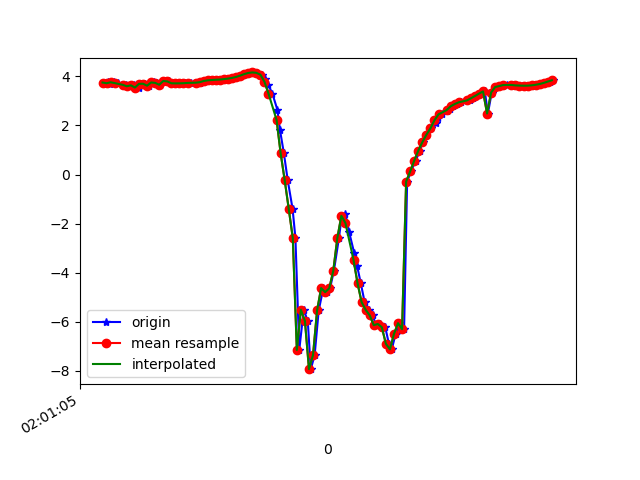

Values plotted in this chart, from the file beside it:
1617847265307, 542908870641801, 3.7468867, -4.4550576, 7.883739
1617847265325, 542908889872571, 3.759, -4.473, 7.868
1617847265339, 542908909103341, 3.676, -4.516, 7.883
1617847265358, 542908928334111, 3.757, -4.61, 7.789
1617847265376, 542908947564881, 3.724, -4.624, 7.797
1617847265400, 542908966795651, 3.646, -4.785, 7.737
1617847265418, 542908986026421, 3.659, -4.766, 7.742
1617847265434, 542909005257191, 3.595, -4.88, 7.701
1617847265453, 542909024487961, 3.633, -4.858, 7.697
1617847265478, 542909043718731, 3.543, -4.864, 7.734
1617847265491, 542909062949501, 3.693, -4.967, 7.598
1617847265510, 542909082180271, 3.698, -4.971, 7.593
1617847265529, 542909101411041, 3.618, -5.045, 7.583
1617847265554, 542909120641811, 3.749, -5.091, 7.488
1617847265567, 542909139872581, 3.732, -5.054, 7.522
1617847265586, 542909159103351, 3.657, -5.108, 7.522
1617847265606, 542909178334121, 3.809, -5.119, 7.438
1617847265629, 542909197564891, 3.791, -5.115, 7.45
1617847265643, 542909216795661, 3.716, -5.142, 7.469
1617847265662, 542909236026431, 3.712, -5.142, 7.471
1617847265681, 542909255257201, 3.715, -5.142, 7.47
1617847265707, 542909274487971, 3.719, -5.157, 7.458
1617847265725, 542909293718741, 3.727, -5.187, 7.433
1617847265738, 542909312949511, 3.736, -5.213, 7.41
1617847265760, 542909332180281, 3.74, -5.217, 7.405
1617847265781, 542909351411051, 3.746, -5.211, 7.406
1617847265796, 542909370641821, 3.773, -5.232, 7.378
1617847265815, 542909389872591, 3.809, -5.278, 7.326
1617847265833, 542909409103361, 3.836, -5.313, 7.286
1617847265859, 542909428334131, 3.85, -5.33, 7.267
1617847265872, 542909447564901, 3.861, -5.341, 7.253
1617847265890, 542909466795671, 3.869, -5.378, 7.221
1617847265917, 542909486026441, 3.886, -5.439, 7.166
1617847265934, 542909505257211, 3.907, -5.501, 7.107
1617847265948, 542909524487981, 3.935, -5.524, 7.074
1617847265967, 542909543718751, 3.975, -5.495, 7.075
1617847265986, 542909562949521, 4.029, -5.438, 7.088
1617847266009, 542909582180291, 4.089, -5.384, 7.094
1617847266025, 542909601411061, 4.137, -5.366, 7.08
1617847266043, 542909620641831, 4.158, -5.407, 7.037
1617847266062, 542909639872601, 4.142, -5.519, 6.959
1617847266087, 542909659103371, 4.066, -5.689, 6.866
1617847266101, 542909678334141, 3.906, -5.918, 6.765
1617847266119, 542909697564911, 3.652, -6.169, 6.681
1617847266139, 542909716795681, 3.298, -6.459, 6.591
1617847266164, 542909736026451, 2.636, -6.851, 6.493
1617847266177, 542909755257221, 1.802, -7.219, 6.377
1617847266196, 542909774487991, 0.8659, -7.5, 6.248
1617847266215, 542909793718761, -0.2306, -7.628, 6.148
1617847266239, 542909812949531, -1.398, -7.708, 5.888
1617847266253, 542909832180301, -2.584, -7.749, 5.414
1617847266272, 542909851411071, -7.145, -6.446, 1.853
1617847266294, 542909870641841, -5.509, -6.996, 4.093
1617847266314, 542909889872611, -5.967, -5.86, 5.109
1617847266329, 542909909103381, -7.927, -3.302, 4.722
1617847266348, 542909928334151, -7.353, -4.282, 4.863
1617847266368, 542909947564921, -5.536, -5.837, 5.597
1617847266391, 542909966795691, -4.625, -5.97, 6.246
1617847266409, 542909986026461, -4.79, -4.918, 6.994
1617847266424, 542910005257231, -4.636, -3.161, 8.034
1617847266443, 542910024488001, -3.925, -4.244, 7.913
... 56 more rows
